Run: headless pygame with SDL's dummy video driver; simulated clock (each Clock.tick advances the game by its frame time, no real sleeping); random seed 0; keys injected as events and as key.get_pressed() state; mouse plan: one left click at the window centre at the start of phase 2, then a move to the lower-right quarter at the start of phase 3.
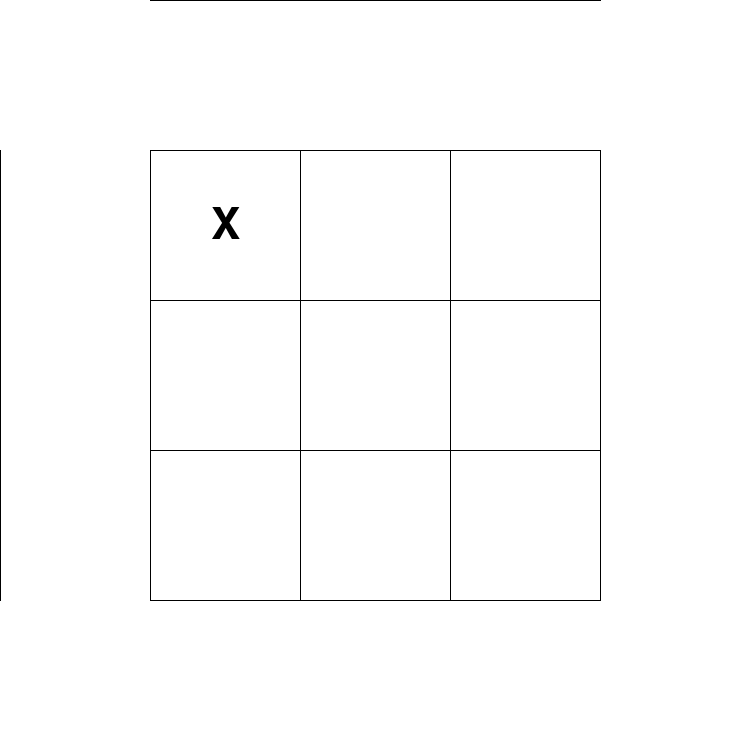
Frame 1 of 4 · flips 1–60 · no input
Frame 2 of 4 · flips 61–180 · clicked the window centre · tapped SPACE, RETURN · held RIGHT (→), D · screen unchanged from frame 1, image omitted
Frame 3 of 4 · flips 181–300 · moved the mouse to the lower-right quarter · held DOWN (↓), S · screen unchanged from frame 2, image omitted
Frame 4 of 4 · flips 301–420 · held LEFT (←), A, UP (↑), W · screen unchanged from frame 3, image omitted

The pygame program that drew these frames:

import pygame
import math
import sys

# TODO Bind click events to grid and alter 'X' and 'O'

# Initialize Pygame
pygame.init()

# Constants
SCREEN_WIDTH, SCREEN_HEIGHT = 750, 750
CELL_SIZE = 150
CENTER_CELL_X = (SCREEN_WIDTH-CELL_SIZE)//2
CENTER_CELL_Y = (SCREEN_HEIGHT-CELL_SIZE)//2

# Colors
WHITE = (255, 255, 255)
BLACK = (0, 0, 0)

# Create the display
screen = pygame.display.set_mode((SCREEN_WIDTH, SCREEN_HEIGHT))
pygame.display.set_caption("Centered 3x3 Grid")
font = pygame.font.Font(size=64)

# Global variables
clicked = False
markers = [(1,1)]
# Functions
def print_grid():
    for x in range(math.ceil(SCREEN_WIDTH/CELL_SIZE)):
        for y in range(math.ceil(SCREEN_HEIGHT/CELL_SIZE)):
            pygame.draw.line(screen, BLACK, (x*CELL_SIZE, CELL_SIZE), (x*CELL_SIZE,SCREEN_HEIGHT-CELL_SIZE))
            pygame.draw.line(screen, BLACK, (CELL_SIZE, y*CELL_SIZE), (SCREEN_WIDTH-CELL_SIZE,y*CELL_SIZE))

            # REVIEW: Remove, using for grid debugging purposes
            # text = font.render(str((x,y)),True, BLACK, WHITE)
            # textRect = text.get_rect()
            # textRect.center = (x*CELL_SIZE+(CELL_SIZE/2), y*CELL_SIZE+(CELL_SIZE/2))
            # screen.blit(text, textRect)

def print_markers():
    for mark in markers:
        text = font.render("X", True, BLACK, WHITE)
        textRect = text.get_rect()
        textRect.center = (mark[0]*CELL_SIZE+(CELL_SIZE/2), mark[1]*CELL_SIZE+(CELL_SIZE/2))
        screen.blit(text, textRect)

def add_marker():
    global clicked
    if clicked == True:
        markers.append((2,1)) # Mocking this out for now
# Main loop
def main():
    global clicked
    running = True
    while running:
        for event in pygame.event.get():
            if event.type == pygame.QUIT:
                running = False
            if event.type == pygame.MOUSEBUTTONDOWN and clicked == False:
                clicked = True
            if event.type == pygame.MOUSEBUTTONUP and clicked == True:
                clicked = False

        # Clear the screen
        screen.fill(WHITE)
        
        print_grid()
        print_markers()
        add_marker()
        """
            if user clicks on box:
                if box is empty:
                    if state is 'x':
                        render 'x' in box
                    else:
                        render 'o' in box
            
            if winning state:
                end game declare winner
        """
        # Update the display
        pygame.display.flip()

    # Quit Pygame
    pygame.quit()
    sys.exit()

if __name__ == "__main__":
    main()
